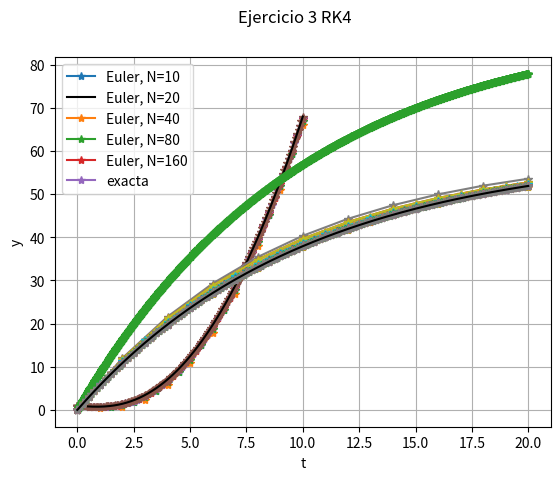
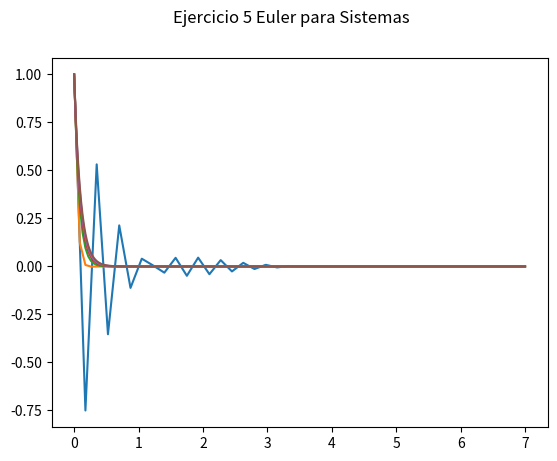
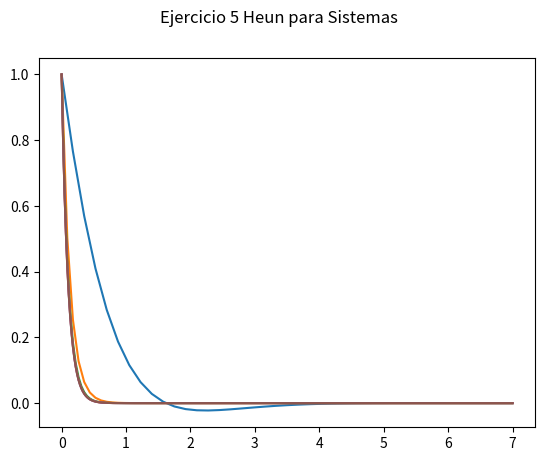

The script that saved these images, in order:
# -*- coding: utf-8 -*-
"""
[redacted]
"""

from numpy import *  
from matplotlib.pyplot import *
# from pylab import *
from time import perf_counter

# Ejemplo de resolucion de un problema de valor inicial

def f(t, y):
    """Funcion que define la ecuacion diferencial"""
    return 0.5*(t**2 - y)

def exacta(t):
    """Solucion exacta del problema de valor inicial"""
    return t**2 - 4*t + 8 - 7.*exp(-0.5*t)

def euler(a, b, fun, N, y0):
    """Implementacion del metodo de Euler en el intervalo [a, b]
    usando N particiones y condicion inicial y0"""
    
    h = (b-a)/N # paso de malla
    t = zeros(N+1) # inicializacion del vector de nodos
    y = zeros(N+1) # inicializacion del vector de resultados
    t[0] = a # nodo inicial
    y[0] = y0 # valor inicial

    # Metodo de Euler
    for k in range(N):
        y[k+1] = y[k]+h*fun(t[k], y[k])
        t[k+1] = t[k]+h
    
    return (t, y)

# Datos del problema
a = 0. # extremo inferior del intervalo
b = 10. # extremo superior del intervalo
N = 20 # numero de particiones
y0 = 1. # condicion inicial

tini = perf_counter()           # tiempo inicial

(t, y) = euler(a, b, f, N, y0) # llamada al metodo de Euler

tfin=perf_counter()             # tiempo final

ye = exacta(t) # calculo de la solucion exacta

# Dibujamos las soluciones
plot(t, y, '-*') # dibuja la solucion aproximada
plot(t, ye, 'k') # dibuja la solucion exacta
xlabel('t')
ylabel('y')
legend(['Euler', 'exacta'])
grid(True)

# Calculo del error cometido
error = max(abs(y-ye))

# Resultados
print('-----')
print('Tiempo CPU: ' + str(tfin-tini))
print('Error: ' + str(error))
print('Paso de malla: ' + str((b-a)/N))
print('-----')

gcf().suptitle("Ejemplo")
show() # muestra la grafica


# ------------------------------
# EJERCICIO 1a
malla=  [10,20,40,80,160] # numero de particiones

def mallaF(f, metodoUnipaso, exacta, malla):

    for N in malla:
        tini = perf_counter()
        (t, y) = metodoUnipaso(a, b, f, N, y0) # llamada al metodo de Euler
        tfin=perf_counter()
        ye = exacta(t) # calculo de la solucion exacta
        plot(t, y, '-*') # dibuja la solucion aproximada
        error = max(abs(y-ye))
        print('-----')
        print('Tiempo CPU: ' + str(tfin-tini))
        print('Error: ' + str(error))
        if N>malla[0]:
            cociente=errorold/error
            print('Cociente de errores: ' + str(cociente))
        errorold=error
        print('Paso de malla: ' + str((b-a)/N))
    

    print('-----')
    plot(t, ye, 'k') # dibuja la solucion exacta
    xlabel('t')
    ylabel('y')
    legend(['Euler, N=10','Euler, N=20','Euler, N=40','Euler, N=80','Euler, N=160' ,'exacta'])
    grid(True)
    show() # muestra la grafica

gcf().suptitle("Ejercicio 1a")
mallaF(f, euler, exacta, malla)


# ------------------------------
# EJERCICIO 1b
def f(t, y):
    """Funcion que define la ecuacion diferencial"""
    return 6-y/10

def exacta(t):
    """Solucion exacta del problema de valor inicial"""
    return 60*(1-exp(-t/10))

# Datos del problema
a = 0. # extremo inferior del intervalo
b = 20. # extremo superior del intervalo
N = 20 # numero de particiones
y0 = 0. # condicion inicial

tini = perf_counter()           # tiempo inicial

(t, y) = euler(a, b, f, N, y0) # llamada al metodo de Euler

tfin=perf_counter()             # tiempo final

ye = exacta(t) # calculo de la solucion exacta

# Dibujamos las soluciones
plot(t, y, '-*') # dibuja la solucion aproximada
plot(t, ye, 'k') # dibuja la solucion exacta
xlabel('t')
ylabel('y')
legend(['Euler', 'exacta'])
grid(True)

# Calculo del error cometido
error = max(abs(y-ye))

# Resultados
print('-----')
print('Tiempo CPU: ' + str(tfin-tini))
print('Error: ' + str(error))
print('Paso de malla: ' + str((b-a)/N))
print('-----')

gcf().suptitle("Ejercicio 1b")
show() # muestra la grafica

gcf().suptitle("Ejercicio 1b")
mallaF(f, euler, exacta, malla)

# ------------------------------
# EJERCICIO 1c
# Como cambia la velocidad, la nueva EDO es:
def f(t, y):
    """Funcion que define la ecuacion diferencial"""
    return 9-y/10

def exacta(t):
    """Solucion exacta del problema de valor inicial"""
    return 60*(1-exp(-t/10))

# Datos del problema
a = 0. # extremo inferior del intervalo
b = 20. # extremo superior del intervalo
N = 2000 # numero de particiones
y0 = 0. # condicion inicial

tini = perf_counter()           # tiempo inicial

(t, y) = euler(a, b, f, N, y0) # llamada al metodo de Euler

tfin=perf_counter()             # tiempo final

ye = exacta(t) # calculo de la solucion exacta

# Dibujamos las soluciones
plot(t, y, '-*') # dibuja la solucion aproximada
plot(t, ye, 'k') # dibuja la solucion exacta
xlabel('t')
ylabel('y')
legend(['Euler', 'exacta'])
grid(True)

# Calculo del error cometido
error = max(abs(y-ye))

# Resultados
print('-----')
print('Tiempo CPU: ' + str(tfin-tini))
print('Error: ' + str(error))
print('Paso de malla: ' + str((b-a)/N))
print('-----')

gcf().suptitle("Ejercicio 1c")
show() # muestra la grafica

# ------------------------------
# EJERCICIO 2
def taylor2(a, b, fun, d1fun, N, y0):
    """Implementacion del metodo de Taylor de orden 2 en el intervalo [a, b]
    usando N particiones y condicion inicial y0"""
    
    h = (b-a)/N # paso de malla
    t = zeros(N+1) # inicializacion del vector de nodos
    y = zeros(N+1) # inicializacion del vector de resultados
    t[0] = a # nodo inicial
    y[0] = y0 # valor inicial

    # Metodo de Euler
    for k in range(N):
        y[k+1] = y[k]+h*fun(t[k], y[k])+h**2/2*d1fun(t[k], y[k])
        t[k+1] = t[k]+h
    
    return (t, y)

def taylor3(a, b, fun, d1fun, d2fun, N, y0):
    """Implementacion del metodo de Taylor de orden 2 en el intervalo [a, b]
    usando N particiones y condicion inicial y0"""
    
    h = (b-a)/N # paso de malla
    t = zeros(N+1) # inicializacion del vector de nodos
    y = zeros(N+1) # inicializacion del vector de resultados
    t[0] = a # nodo inicial
    y[0] = y0 # valor inicial

    # Metodo de Euler
    for k in range(N):
        y[k+1] = y[k]+h*fun(t[k], y[k])+h**2/2*d1fun(t[k], y[k])+h**3/6*d2fun(t[k], y[k])
        t[k+1] = t[k]+h
    
    return (t, y)



def f(t, y):
    """Funcion que define la ecuacion diferencial"""
    return 6-y/10
# primera derivada de la funcion f
def f1(t, y):
    """Funcion que define la ecuacion diferencial"""
    return -1/10
# segunada derivada de la funcion f
def f2(t, y):
    """Funcion que define la ecuacion diferencial"""
    return 0

def exacta(t):
    """Solucion exacta del problema de valor inicial"""
    return 60*(1-exp(-t/10))

def mallaFTaylor2(f, d1,exacta, malla):
    for N in malla:
        tini = perf_counter()
        (t, y) = taylor2(a, b, f, d1, N, y0) # llamada al metodo de Euler
        tfin=perf_counter()
        ye = exacta(t) # calculo de la solucion exacta
        plot(t, y, '-*') # dibuja la solucion aproximada
        error = max(abs(y-ye))
        print('-----')
        print('Tiempo CPU: ' + str(tfin-tini))
        print('Error: ' + str(error))
        if N>malla[0]:
            cociente=errorold/error
            print('Cociente de errores: ' + str(cociente))
        errorold=error
        print('Paso de malla: ' + str((b-a)/N))
    
    print('-----')
    plot(t, ye, 'k') # dibuja la solucion exacta
    xlabel('t')
    ylabel('y')
    legend(['Euler, N=10','Euler, N=20','Euler, N=40','Euler, N=80','Euler, N=160' ,'exacta'])
    grid(True)
    show() # muestra la grafica

def mallaFTaylor3(f, d1, d2, exacta, malla):
    for N in malla:
        tini = perf_counter()
        (t, y) = taylor3(a, b, f, d1, d2, N, y0) # llamada al metodo de Euler
        tfin=perf_counter()
        ye = exacta(t) # calculo de la solucion exacta
        plot(t, y, '-*') # dibuja la solucion aproximada
        error = max(abs(y-ye))
        print('-----')
        print('Tiempo CPU: ' + str(tfin-tini))
        print('Error: ' + str(error))
        if N>malla[0]:
            cociente=errorold/error
            print('Cociente de errores: ' + str(cociente))
        errorold=error
        print('Paso de malla: ' + str((b-a)/N))
    
    print('-----')
    plot(t, ye, 'k') # dibuja la solucion exacta
    xlabel('t')
    ylabel('y')
    legend(['Euler, N=10','Euler, N=20','Euler, N=40','Euler, N=80','Euler, N=160' ,'exacta'])
    grid(True)
    show() # muestra la grafica
   

gcf().suptitle("Ejercicio 2 Taylor 2")
mallaFTaylor2(f,f1, exacta, malla)
gcf().suptitle("Ejercicio 2 Taylor 3")
mallaFTaylor3(f,f1,f2, exacta, malla)

# ------------------------------
# EJERCICIO 3
def Heun(a, b, fun, N, y0):
    """Implementacion del metodo de Heun en el intervalo [a, b]
    usando N particiones y condicion inicial y0"""
    
    h = (b-a)/N # paso de malla
    t = zeros(N+1) # inicializacion del vector de nodos
    y = zeros(N+1) # inicializacion del vector de resultados
    t[0] = a # nodo inicial
    y[0] = y0 # valor inicial

    # Metodo de Euler
    for k in range(N):
        t[k+1] = t[k]+h
        ystar = y[k]+h*fun(t[k], y[k])
        y[k+1] = y[k]+0.5*h*(fun(t[k],y[k])+fun(t[k+1],ystar))
        
    return (t, y)


def PuntoMedio(a, b, fun, N, y0):
    """Implementacion del metodo de punto medio en el intervalo [a, b]
    usando N particiones y condicion inicial y0"""
    
    h = (b-a)/N # paso de malla
    t = zeros(N+1) # inicializacion del vector de nodos
    y = zeros(N+1) # inicializacion del vector de resultados
    t[0] = a # nodo inicial
    y[0] = y0 # valor inicial

    # Metodo de punto medio
    for k in range(N):
        tstar = t[k]+h*0.5
        ystar = y[k]+0.5*h*fun(t[k], y[k])
        y[k+1] = y[k]+h*fun(tstar,ystar)
        t[k+1] = t[k]+h
    return (t, y)


def RK4(a, b, fun, N, y0):
    """Implementacion del metodo de punto medio en el intervalo [a, b]
    usando N particiones y condicion inicial y0"""
    
    h = (b-a)/N # paso de malla
    t = zeros(N+1) # inicializacion del vector de nodos
    y = zeros(N+1) # inicializacion del vector de resultados
    t[0] = a # nodo inicial
    y[0] = y0 # valor inicial

    # Metodo de punto medio
    for k in range(N):
        k1=fun(t[k],y[k])
        tstar= t[k]+h/2
        k2=fun(tstar,y[k]+0.5*h*k1)
        k3=fun(tstar,y[k]+0.5*h*k2)
        t[k+1]=t[k] +h
        k4=fun(t[k+1],y[k]+h*k3)
        y[k+1]=y[k]+(h/6) *(k1+2*k2+2*k3+k4)
    return (t, y)

gcf().suptitle("Ejercicio 3 Heun")
mallaF(f, Heun, exacta, malla)
gcf().suptitle("Ejercicio 3 Punto Medio")
mallaF(f, PuntoMedio, exacta, malla)
gcf().suptitle("Ejercicio 3 RK4")
mallaF(f, RK4, exacta, malla)

# ------------------------------
#EJERCICIO 4 Modelo depredador/presa de Lotka-Volterra.


# ______________________________
# EJERCICIO 5
def f(t,y):
    f1= y[1] 
    f2= -20*y[1] -101*y[0]
    return array([f1,f2])


def eulerSis(a,b,fun,N,y0):
    h = (b-a)/N
    t = zeros(N+1)
    y = zeros([len(y0),N+1])
    t[0] = a
    y[:,0] = y0
    
    for k in range (N):
        y[:,k+1] = y[:,k] + h*fun(t[k],y[:,k])
        t[k+1] = t[k] + h
    return (t,y)


def exacta(t):
    return(exp(-10*t)*cos(t))


# Datos del problema
a = 0. # extremo inferior del intervalo
b = 7. # extremo superior del intervalo
y0 = array([1,-10]) # condicion inicial

malla=  [40,80,160,320,640] # numero de particiones

print('Método de Euler para Sistemas')
figure('Método de Euler para Sistemas')
for N in malla:
    tini = perf_counter()
    (t, y) = eulerSis(a, b, f, N, y0) # llamada al metodo de Euler
    tfin=perf_counter()
    ye=exacta(t)
    plot(t, y[0,:]) 
    error= max(abs(y[0]-ye))
    
    print('-----')
    print('Tiempo CPU: ' + str(tfin-tini))
    print('Paso de malla: ' + str((b-a)/N))
    print('Error : '+str(error))
    if(N>malla[0]):
        cociente = errorOld/error
        print('Cociente de errores: '+str(cociente))
    errorOld=error

gcf().suptitle("Ejercicio 5 Euler para Sistemas")
plot(t, exacta(t))
show()



### Usando el método de Heun

def heunSis(a, b, fun, N, y0):
    """Implementacion del metodo de eun para sistemas en el intervalo [a, b]
    usando N particiones y condicion inicial y0"""
    
    h = (b-a)/N # paso de malla
    t = zeros(N+1) # inicializacion del vector de nodos
    y = zeros([len(y0), N+1]) # inicializacion del vector de resultados
    t[0] = a # nodo inicial
    y[:,0] = y0 # valor inicial
    ystar = zeros([len(y0),1])

    # Metodo de Heun
    for k in range(N):
        ystar[:,0] = y[:,k] + h*fun(t[k],y[:,k])
        t[k+1] = t[k]+h
        y[:, k+1] = y[:,k] + h*1/2*(fun(t[k], y[:,k]) + fun(t[k+1], ystar[:,0]))
        
    
    return (t, y)
print('-----')
print('Método de Heun')
figure('Método de Heun')
for N in malla:
    tini = perf_counter()
    (t, y) = heunSis(a, b, f, N, y0) # llamada al metodo de Euler
    tfin=perf_counter()
    ye=exacta(t)
    plot(t, y[0,:]) 
    error= max(abs(y[0]-ye))
    
    print('-----')
    print('Tiempo CPU: ' + str(tfin-tini))
    print('Paso de malla: ' + str((b-a)/N))
    print('Error : '+str(error))
    if(N>malla[0]):
        cociente = errorOld/error
        print('Cociente de errores: '+str(cociente))
    errorOld=error

gcf().suptitle("Ejercicio 5 Heun para Sistemas")
plot(t, exacta(t))
show()